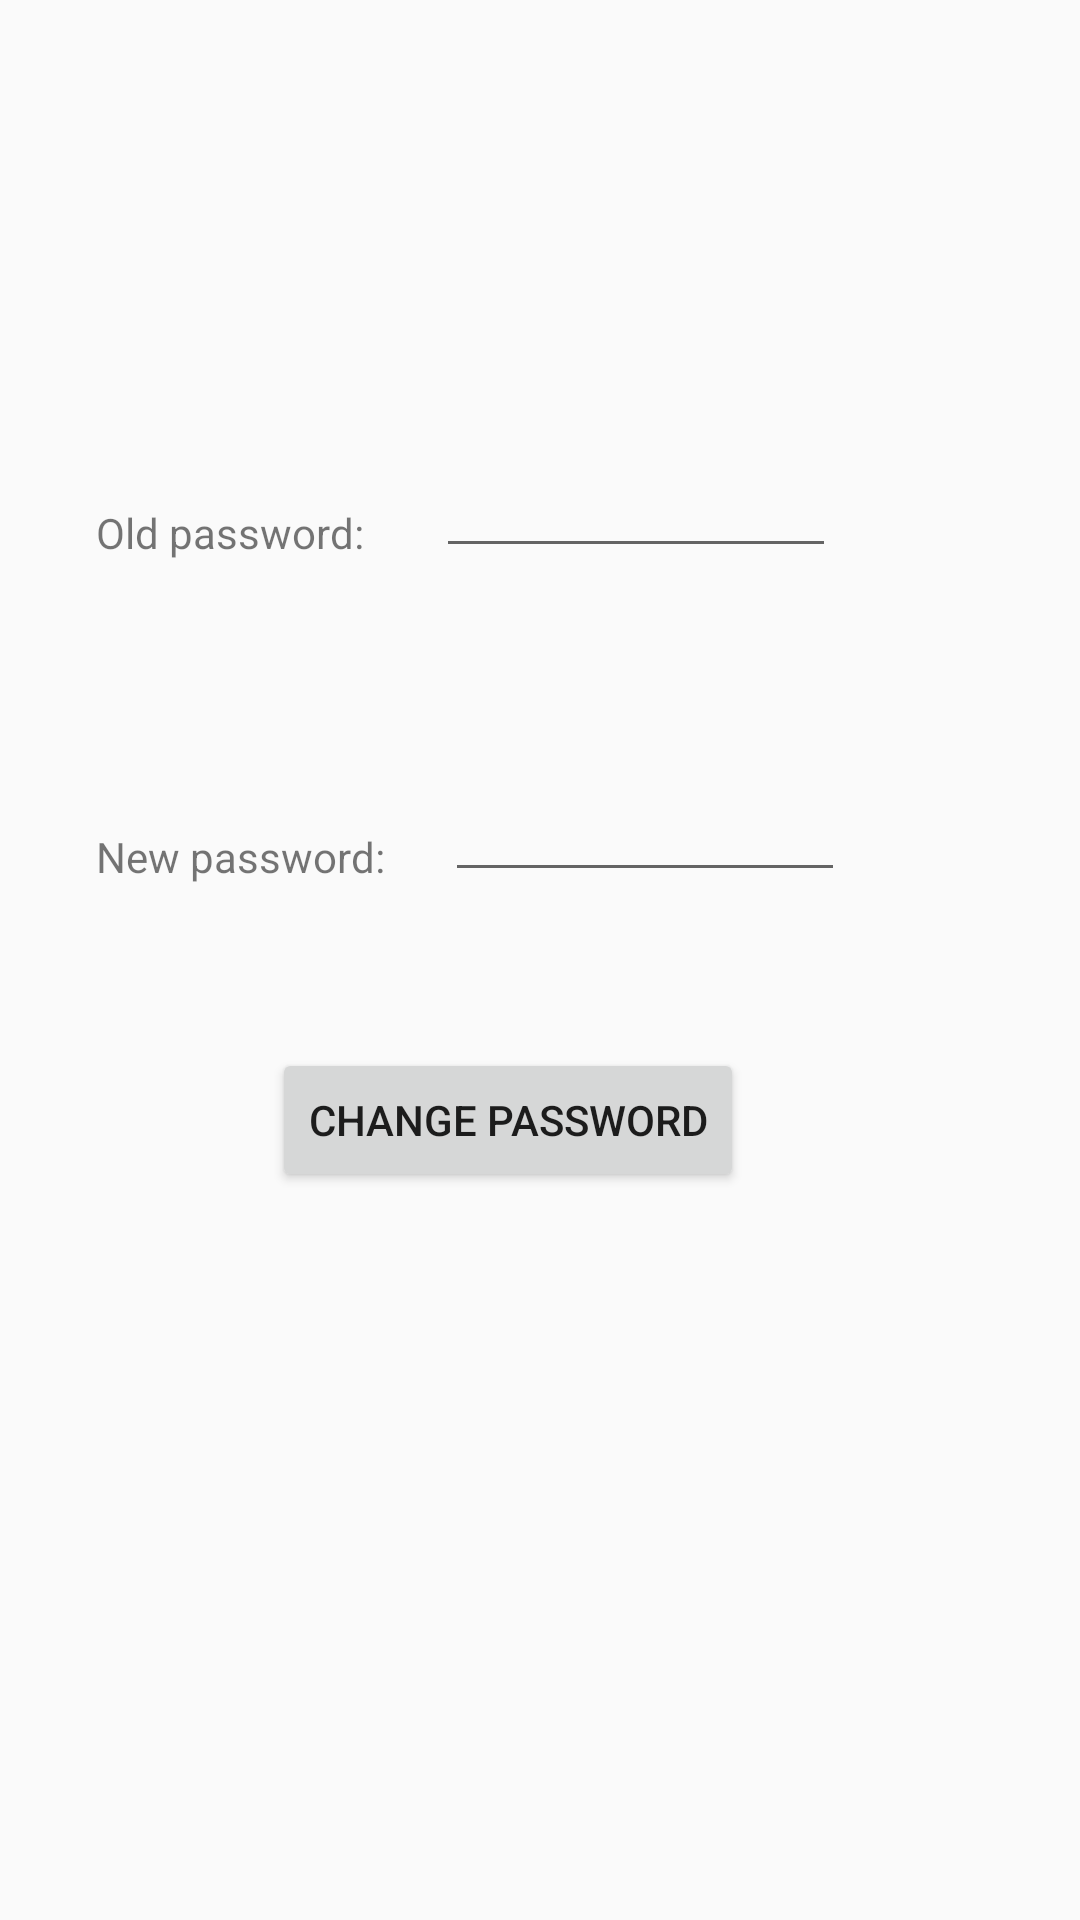

This screen was rendered from an Android layout file. Write that file and the resources it references.
<!-- AndroidManifest.xml: application theme Theme.Todoappandroid -->
<!-- res/layout/activity_account_settings.xml -->
<?xml version="1.0" encoding="utf-8"?>
<androidx.drawerlayout.widget.DrawerLayout xmlns:android="http://schemas.android.com/apk/res/android"
    xmlns:app="http://schemas.android.com/apk/res-auto"
    xmlns:tools="http://schemas.android.com/tools"
    android:layout_width="match_parent"
    android:layout_height="match_parent"
    tools:context=".AccountSettingsActivity"
    android:id="@+id/settings_drawer_layout">
    <androidx.constraintlayout.widget.ConstraintLayout
        android:layout_width="match_parent"
        android:layout_height="match_parent">

        <EditText
            android:id="@+id/newPasswordEditText"
            android:layout_width="400px"
            android:layout_height="wrap_content"
            android:layout_marginStart="20dp"
            android:layout_marginTop="256dp"
            android:password="true"
            android:text=""
            app:layout_constraintStart_toEndOf="@+id/textView3"
            app:layout_constraintTop_toTopOf="parent" />

        <TextView
            android:id="@+id/textView3"
            android:layout_width="wrap_content"
            android:layout_height="wrap_content"
            android:layout_marginStart="32dp"
            android:layout_marginTop="276dp"
            android:text="New password:"
            app:layout_constraintStart_toStartOf="parent"
            app:layout_constraintTop_toTopOf="parent" />

        <EditText
            android:id="@+id/oldPasswordEditText"
            android:layout_width="400px"
            android:layout_height="wrap_content"
            android:layout_marginStart="24dp"
            android:layout_marginTop="148dp"
            android:password="true"
            android:text=""
            app:layout_constraintStart_toEndOf="@+id/textView2"
            app:layout_constraintTop_toTopOf="parent" />

        <TextView
            android:id="@+id/textView2"
            android:layout_width="wrap_content"
            android:layout_height="wrap_content"
            android:layout_marginStart="32dp"
            android:layout_marginTop="168dp"
            android:text="Old password:"
            app:layout_constraintStart_toStartOf="parent"
            app:layout_constraintTop_toTopOf="parent" />

        <Button
            android:id="@+id/button3"
            android:layout_width="wrap_content"
            android:layout_height="wrap_content"
            android:layout_marginTop="160dp"
            android:layout_marginEnd="112dp"
            android:onClick="ChangePassword"
            android:text="Change password"
            app:layout_constraintEnd_toEndOf="parent"
            app:layout_constraintTop_toBottomOf="@+id/oldPasswordEditText" />
    </androidx.constraintlayout.widget.ConstraintLayout>
    <com.google.android.material.navigation.NavigationView
        android:layout_width="wrap_content"
        android:layout_height="match_parent"
        android:layout_gravity="start"
        app:menu="@menu/settings_navigation_menu"
        android:id="@+id/settingsNavigationView"/>
</androidx.drawerlayout.widget.DrawerLayout>
<!-- resources referenced by this layout -->
<resources>
  <style name="Theme.Todoappandroid" parent="Theme.AppCompat.Light">
          
          <item name="colorPrimary">@color/purple_500</item>
          <item name="colorPrimaryVariant">@color/purple_700</item>
          <item name="colorOnPrimary">@color/white</item>
          
          <item name="colorSecondary">@color/teal_200</item>
          <item name="colorSecondaryVariant">@color/teal_700</item>
          <item name="colorOnSecondary">@color/white</item>
          
          <item name="android:statusBarColor">?attr/colorPrimaryVariant</item>
          
      </style>
  <!-- not gathered from this repository: default colours our renderer supplied (Android Studio template values) -->
  <color name="purple_500">#FF6200EE</color>
  <color name="purple_700">#FF3700B3</color>
  <color name="teal_200">#FF03DAC5</color>
  <color name="teal_700">#FF018786</color>
  <color name="white">#FFFFFFFF</color>
</resources>
